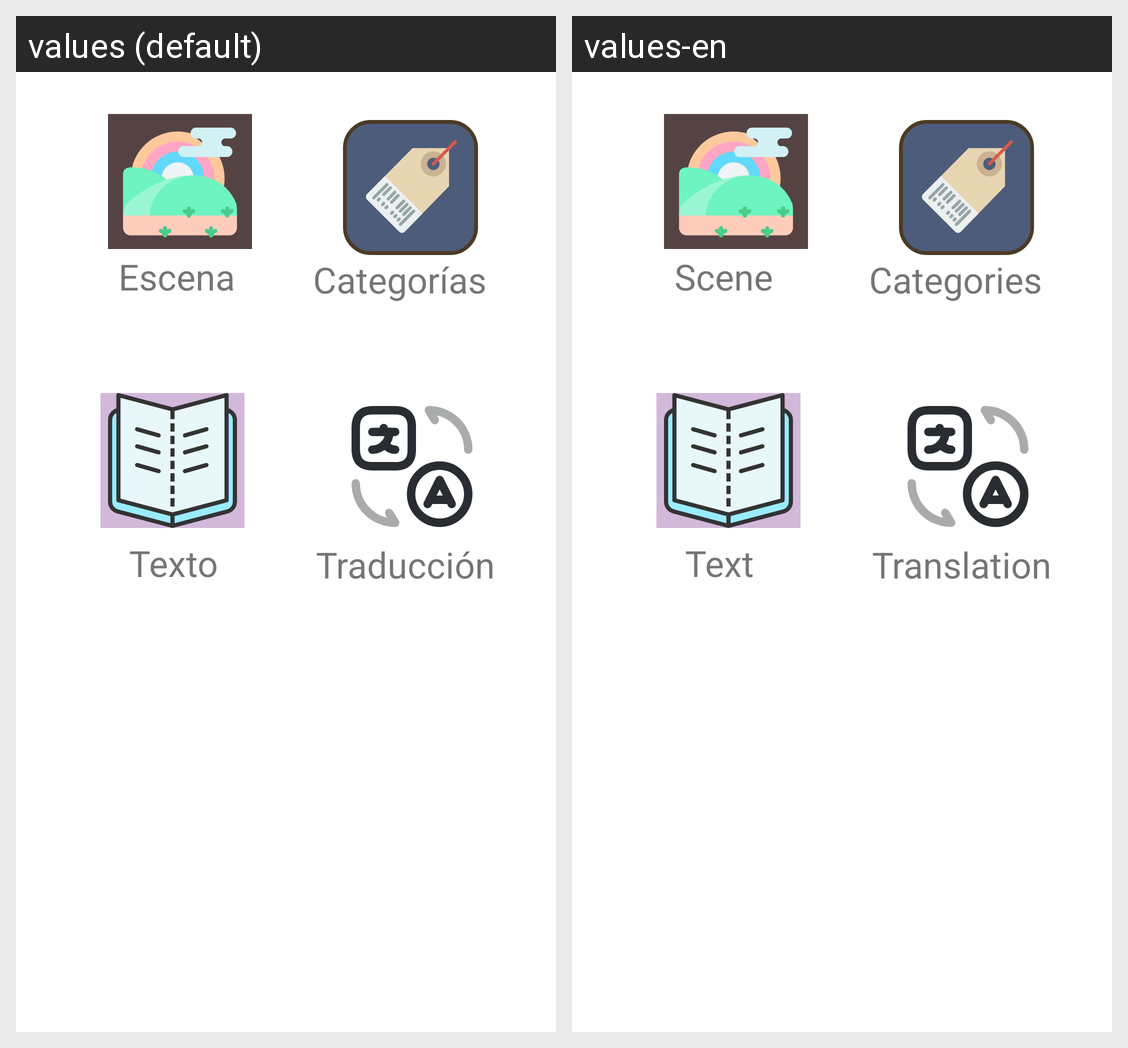

Locale-by-locale string values for the Android screen shown in this grid:
Android screen res/layout/fragment_funcionalidades.xml rendered under 2 locales, left to right: values (default), values-en. Device: Nexus 5 (rendered at 1080×1920; each locale shown at half size, 540×960, under a caption strip naming it); theme Theme.TFG.
Strings drawn on this screen, with the default value and each locale's value (text and hints the layout hard-codes, and strings that could not be matched under every locale, appear in the picture but are not listed):

nombre_funcionalidad_traduccion
  values: Traducción
  values-en: Translation

nombre_funcionalidad_escenas
  values: Escena
  values-en: Scene

nombre_funcionalidad_texto
  values: Texto
  values-en: Text

nombre_funcionalidad_categorias
  values: Categorías
  values-en: Categories
